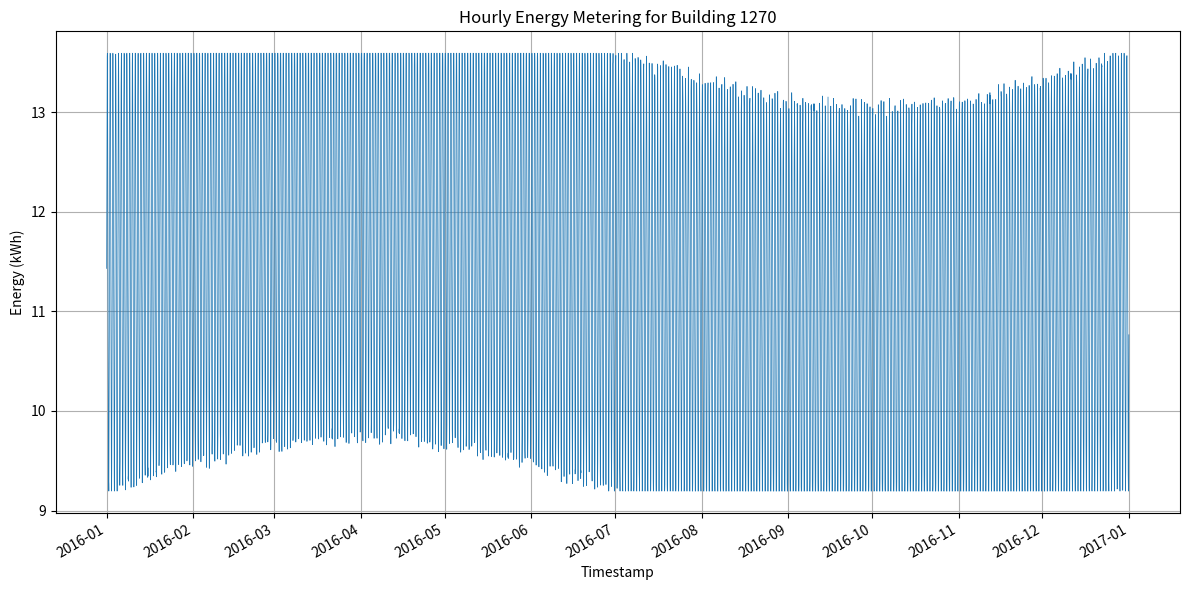

Recreate this plot in Python.
#!/usr/bin/env python3
import os
import csv
import math
import random
from datetime import datetime, timedelta

import matplotlib.pyplot as plt
import matplotlib.dates as mdates

MIN_VAL = 9.19515035005519
MAX_VAL = 13.591230701261837
MID_VAL = (MIN_VAL + MAX_VAL) / 2
AMPLITUDE = (MAX_VAL - MIN_VAL) / 2

BUILDING_ID = "1270"
CSV_PATH = f"generated_data/{BUILDING_ID}.csv"
PNG_PATH = f"generated_plots/{BUILDING_ID}.png"

def generate_data():
    random.seed(42)
    start = datetime(2016, 1, 1, 0, 0)
    # 2016 is a leap year: 366 days
    total_hours = 366 * 24
    timestamps = []
    values = []
    for hour in range(total_hours):
        ts = start + timedelta(hours=hour)
        hour_of_day = ts.hour
        # Daily sinusoidal pattern
        daily_factor = math.sin(2 * math.pi * hour_of_day / 24)
        # Seasonal sinusoidal pattern over the year
        day_of_year = ts.timetuple().tm_yday
        seasonal_factor = math.sin(2 * math.pi * day_of_year / 366)
        base = MID_VAL + AMPLITUDE * daily_factor + (AMPLITUDE / 4) * seasonal_factor
        noise = random.uniform(-0.1, 0.1)
        value = base + noise
        # Clamp to bounds
        value = max(MIN_VAL, min(MAX_VAL, value))
        timestamps.append(ts)
        values.append(value)
    return timestamps, values

def save_csv(timestamps, values):
    os.makedirs(os.path.dirname(CSV_PATH), exist_ok=True)
    with open(CSV_PATH, "w", newline="") as f:
        writer = csv.writer(f)
        writer.writerow(["timestamp", "value"])
        for ts, val in zip(timestamps, values):
            writer.writerow([ts.strftime("%Y-%m-%dT%H:%M"), f"{val:.6f}"])

def plot_data(timestamps, values):
    os.makedirs(os.path.dirname(PNG_PATH), exist_ok=True)
    plt.figure(figsize=(12, 6))
    plt.plot(timestamps, values, linewidth=0.5)
    plt.title(f"Hourly Energy Metering for Building {BUILDING_ID}")
    plt.xlabel("Timestamp")
    plt.ylabel("Energy (kWh)")
    plt.grid(True)
    # Format x-axis dates
    plt.gca().xaxis.set_major_locator(mdates.MonthLocator())
    plt.gca().xaxis.set_major_formatter(mdates.DateFormatter("%Y-%m"))
    plt.gcf().autofmt_xdate()
    plt.tight_layout()
    plt.savefig(PNG_PATH)
    plt.close()

def main():
    timestamps, values = generate_data()
    save_csv(timestamps, values)
    plot_data(timestamps, values)

if __name__ == "__main__":
    main()
